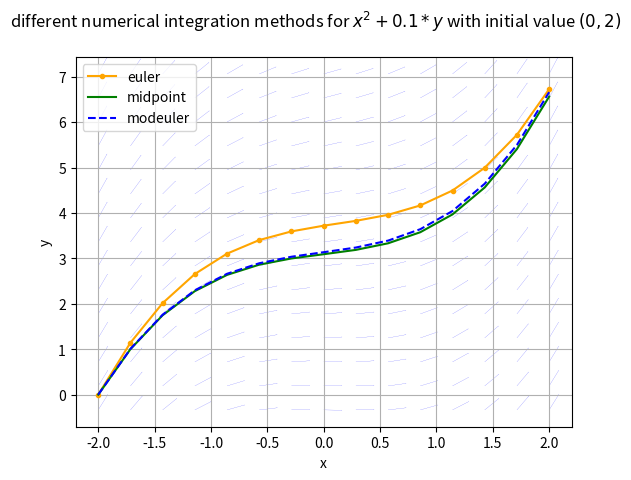

Python code for this plot:
# %%
import numpy as np
import matplotlib.pyplot as plt

# the ODE function we want to work with
def f(x,y):
    return x**2 + 0.1 * y

xmin = -2
xmax = 2
n = 15
y0 = 2


# numerically integrate ODEs with different methods

# Euler Method for f with initial value y0
# n steps in the interval [a,b].
def euler(f,a,b,n,y0):

    # init x_i's and y_i's
    x = np.linspace(a,b,n)
    y = np.zeros_like(x)
    
    for i in range(0,len(x)-1):
        # distance to the next point to approximate
        d = [x[i+1]]-x[i]

        # slope at current point
        slope = f(x[i],y[i])

        # to get the next point follow the slope for distance d
        y[i+1] = y[i] + d * slope

    return y

# Midpoint method for f with initial value y0
# n steps in the interval [a,b].
def midpoint(f,a,b,n,y0):

    # init x_i's and y_i's
    x = np.linspace(a,b,n)
    y = np.zeros_like(x)
    
    for i in range(0,len(x)-1):
        # distance to the next point to approximate
        dnext = [x[i+1]]-x[i]

        # use Euler Method to calculate y of midpoint
        ymid = y[i] + dnext/2 * f(x[i],y[i])
        xmid = x[i] + dnext/2

        # slope at midpoint between next and current point
        slope = f(xmid,ymid)

        # to get the next point follow the slope for distance d
        y[i+1] = y[i] + dnext * slope

    return y

# Modified Euler / Heun's method for f with initial value y0
# n steps in the interval [a,b].
def modeuler(f,a,b,n,y0):

    # init x_i's and y_i's
    x = np.linspace(a,b,n)
    y = np.zeros_like(x)
    
    for i in range(0,len(x)-1):
        # distance to the next point to approximate
        d = [x[i+1]]-x[i]

        # slope at the current point
        slope_here = f(x[i],y[i])

        # use slope to find a temporary y
        ytemp = y[i] + d * slope_here

        # use ytemp to find slope on the other side of the discretization step
        slope_next = f(x[i+1],ytemp)
        slope_avg = (slope_here + slope_next)/2

        # to get the next point follow the average slope for distance d
        y[i+1] = y[i] + d * slope_avg

    return y
    
# data to plot
xs = np.linspace(xmin,xmax,n,dtype=np.float64)
ys_euler  = euler(f,xmin,xmax,n,y0)
ys_midpoint = midpoint(f,xmin,xmax,n,y0)
ys_modeuler = modeuler(f,xmin,xmax,n,y0)

fig,ax = plt.subplots()
ax.plot(xs, ys_euler, marker='.', color='orange', label='euler')
ax.plot(xs, ys_midpoint, color='green', label='midpoint' )
ax.plot(xs, ys_modeuler, '--', color='blue', label='modeuler' )

## add vector field data
# generate a grid of points. (later arrow locations)
(ymin, ymax) =  ax.get_ylim()
ys = np.linspace(ymin,ymax,n)
[xgrid, ygrid] = np.meshgrid(xs,ys)


# evaluate x and y direction components of the arrow vectors
# (if a curve goes through those points it has this slope)
dy = f(xgrid,ygrid)
dx = np.ones_like(dy)

# normalize arrows
r = np.power(np.add(np.power(dx,2), np.power(dy,2)),0.5)

quiveropts = dict(color='blue', units='xy', angles='xy', width=0.002)
ax.quiver(xgrid, ygrid, dx/r, dy/r, **quiveropts)

fig.suptitle(f'different numerical integration methods for $x^2+0.1*y$ with initial value $(0,2)$')
ax.set_xlabel('x')
ax.set_ylabel('y')
ax.grid()
 



ax.legend()
plt.show()